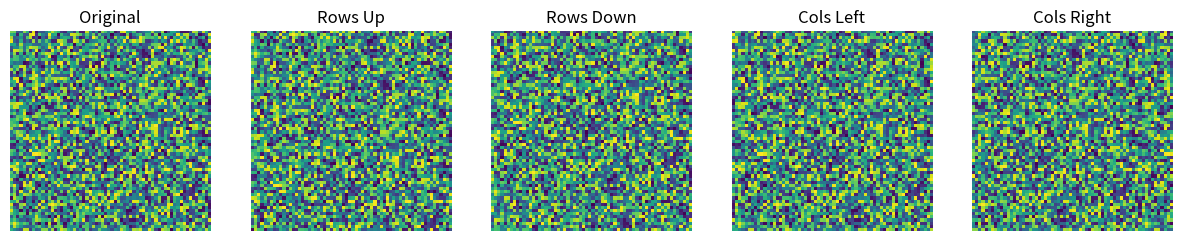

Generate this figure with matplotlib:
import numpy as np

def augment_images(images, num_replications=5):
    """
    Augment images of shape (B, C, H, W) by performing single rolls in each direction.
    
    Args:
        images (numpy.ndarray): Input images, shape (B, C, H, W) where:
                                B is the batch size, C is the number of channels (e.g., 1 for grayscale),
                                H is the height, W is the width.
        num_replications (int): Number of augmented versions to generate per image (default: 5).
                               Must be at least 5 (original + 4 rolls).
    
    Returns:
        numpy.ndarray: Augmented images, shape (B * num_replications, C, H, W).
    """
    # Ensure num_replications is at least 5 (original + 4 rolls)
    if num_replications < 5:
        raise ValueError("num_replications must be at least 5 (original + 4 rolls)")

    # Verify input shape
    if len(images.shape) != 4:
        raise ValueError("Input images must be of shape (B, C, H, W)")

    B, C, H, W = images.shape
    augmented_images = []

    # Process each image in the batch
    for i in range(B):
        img = images[i]  # Shape: (C, H, W)
        augmented_versions = [img]  # Start with the original image

        # 1. Roll rows up by 1 pixel (first row to bottom)
        img_roll_rows_up = np.roll(img, shift=10, axis=1)  # Roll along H axis (axis=1 in (C, H, W))
        augmented_versions.append(img_roll_rows_up)

        # 2. Roll rows down by 1 pixel (last row to top)
        img_roll_rows_down = np.roll(img, shift=-10, axis=1)  # Roll along H axis
        augmented_versions.append(img_roll_rows_down)

        # 3. Roll columns left by 1 pixel (first column to right)
        img_roll_cols_left = np.roll(img, shift=1, axis=2)  # Roll along W axis (axis=2 in (C, H, W))
        augmented_versions.append(img_roll_cols_left)

        # 4. Roll columns right by 1 pixel (last column to left)
        img_roll_cols_right = np.roll(img, shift=-10, axis=2)  # Roll along W axis
        augmented_versions.append(img_roll_cols_right)

        # Stack the augmented versions for this image
        augmented_versions = np.stack(augmented_versions, axis=0)  # Shape: (num_replications, C, H, W)
        augmented_images.append(augmented_versions)

    # Combine all augmented images into a single array
    augmented_images = np.concatenate(augmented_images, axis=0)  # Shape: (B * num_replications, C, H, W)

    return augmented_images

# Example usage with visualization
if __name__ == "__main__":
    import matplotlib.pyplot as plt

    # Simulate a batch of 2 grayscale images (1 channel, 64x64)
    batch_images = np.random.rand(2, 1, 64, 64)  # Shape: (2, 1, 64, 64)

    # Augment the images
    augmented = augment_images(batch_images, num_replications=5)
    print(f"Original batch shape: {batch_images.shape}")
    print(f"Augmented batch shape: {augmented.shape}")  # Should be (10, 1, 64, 64) = (2 * 5, 1, 64, 64)

    # Visualize the first image and its augmented versions
    fig, axes = plt.subplots(1, 5, figsize=(15, 3))
    titles = ["Original", "Rows Up", "Rows Down", "Cols Left", "Cols Right"]
    for i in range(5):
        axes[i].imshow(augmented[i, 0], cmap='viridis')  # Display the first channel (grayscale)
        axes[i].set_title(titles[i])
        axes[i].axis('off')
    plt.show()